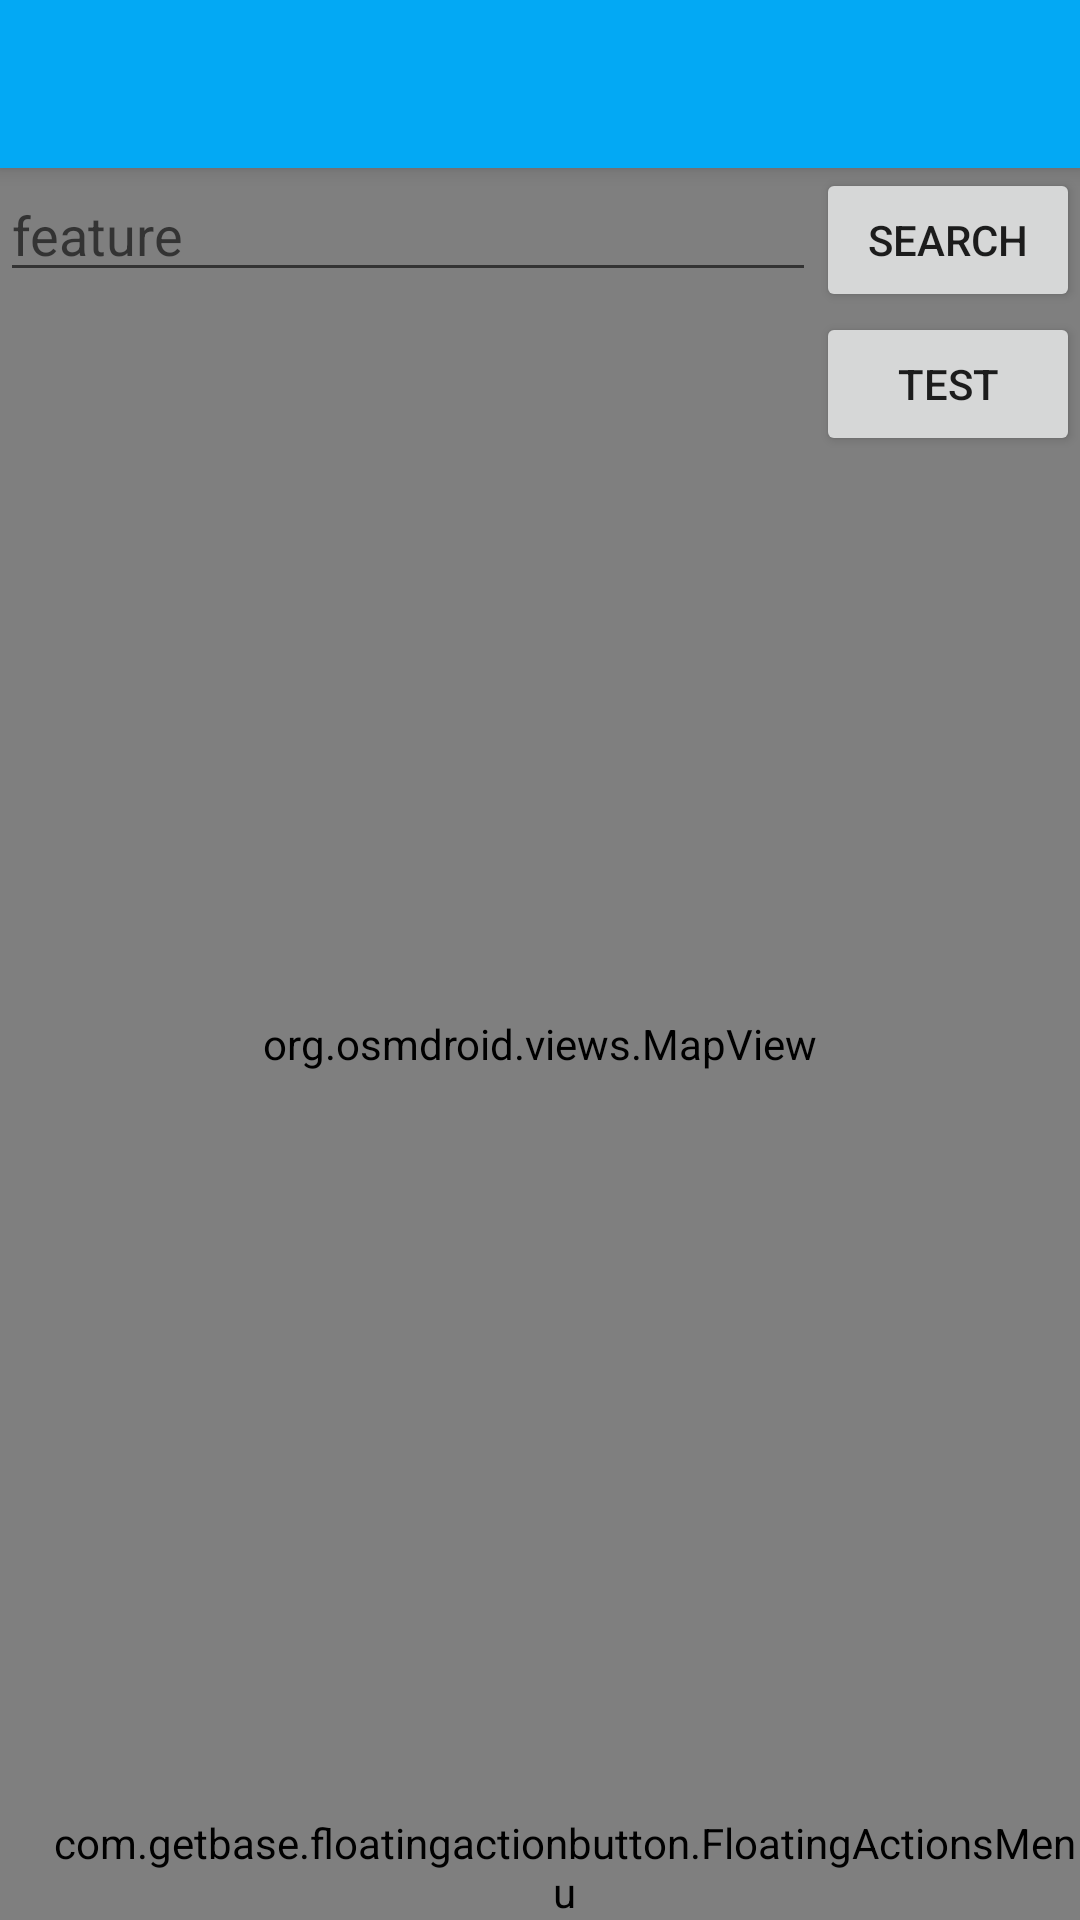

Reconstruct the res/layout file that produces this screen, plus the resources it refers to.
<!-- AndroidManifest.xml: application theme AppTheme -->
<!-- res/layout/map_activity.xml -->
<?xml version="1.0" encoding="utf-8"?>
<RelativeLayout xmlns:android="http://schemas.android.com/apk/res/android"
    xmlns:tools="http://schemas.android.com/tools"
    xmlns:fab="http://schemas.android.com/apk/res-auto"
    android:orientation="vertical"
    android:layout_width="fill_parent"
    android:layout_height="fill_parent">

    <android.support.v7.widget.Toolbar
        android:id="@+id/toolbar"
        android:layout_width="match_parent"
        android:layout_height="wrap_content"
        android:background="?attr/colorPrimary"
        android:elevation="4dp"
        android:minHeight="?attr/actionBarSize"
        android:paddingTop="@dimen/tool_bar_top_padding"
        android:transitionName="actionBar" />


    <org.osmdroid.views.MapView
        android:id="@+id/map"
        android:layout_width="match_parent"
        android:layout_height="match_parent"
        android:layout_alignStart="@+id/searchBar"
        android:layout_alignLeft="@+id/searchBar"
        android:layout_alignRight="@+id/floating_btn_wrapper"
        android:layout_alignEnd="@+id/floating_btn_wrapper"
        android:layout_below="@+id/toolbar"
        android:layout_alignParentBottom="true" />

    <LinearLayout
        android:id="@id/searchBar"
        android:layout_width="fill_parent"
        android:layout_height="wrap_content"
        android:orientation="horizontal"
        android:layout_below="@+id/toolbar">
        <AutoCompleteTextView
            android:id="@+id/poiTag"
            android:hint="feature"
            android:layout_width="wrap_content"
            android:layout_height="wrap_content"
            android:layout_weight="1"
            android:layout_gravity="left"
            android:completionThreshold="1" />
        <Button
            android:layout_width="wrap_content"
            android:layout_height="wrap_content"
            android:text="Search"
            android:id="@+id/searchButton"
            android:layout_weight="0"
            android:layout_gravity="right" />
    </LinearLayout>

    <RelativeLayout
        android:id="@id/floating_btn_wrapper"
        android:layout_width="wrap_content"
        android:layout_height="wrap_content"
        android:layout_alignParentBottom="true"
        android:layout_alignParentEnd="true"
        android:layout_alignParentRight="true">

        <com.getbase.floatingactionbutton.FloatingActionsMenu
            android:id="@+id/famenu"
            android:layout_width="wrap_content"
            android:layout_height="wrap_content"
            android:layout_marginLeft="16dp"
            android:layout_marginStart="16dp"
            fab:fab_addButtonColorNormal="@color/white"
            fab:fab_addButtonColorPressed="@color/white_pressed"
            fab:fab_addButtonPlusIconColor="@color/half_black"
            fab:fab_labelsPosition="right">
            <com.getbase.floatingactionbutton.FloatingActionButton
                android:id="@+id/testfab"
                android:layout_width="wrap_content"
                android:layout_height="wrap_content"
                fab:fab_colorNormal="@color/white"
                fab:fab_title="Label on the right"
                fab:fab_colorPressed="@color/white_pressed"/>

            <com.getbase.floatingactionbutton.FloatingActionButton
                android:layout_width="wrap_content"
                android:layout_height="wrap_content"
                fab:fab_colorNormal="@color/white"
                fab:fab_size="mini"
                fab:fab_title="Another one on the right"
                fab:fab_colorPressed="@color/white_pressed"/>
        </com.getbase.floatingactionbutton.FloatingActionsMenu>
    </RelativeLayout>

    <Button
        android:layout_width="wrap_content"
        android:layout_height="wrap_content"
        android:text="test"
        android:id="@+id/button"
        android:layout_below="@id/searchBar"
        android:layout_alignParentRight="true"
        android:layout_alignParentEnd="true" />


</RelativeLayout>
<!-- resources referenced by this layout -->
<resources>
  <color name="half_black">#808080</color>
  <color name="white">#fafafa</color>
  <color name="white_pressed">#f1f1f1</color>
  <style name="AppTheme" parent="Theme.AppCompat.Light.DarkActionBar">
          
          <item name="colorPrimary">@color/material_drawer_primary</item>
          <item name="colorPrimaryDark">@color/colorPrimaryDark</item>
          <item name="colorAccent">@color/colorAccent</item>
      </style>
  <color name="material_drawer_primary">#03a9f4</color>
  <color name="colorPrimaryDark">#303F9F</color>
  <color name="colorAccent">#FF4081</color>
</resources>
